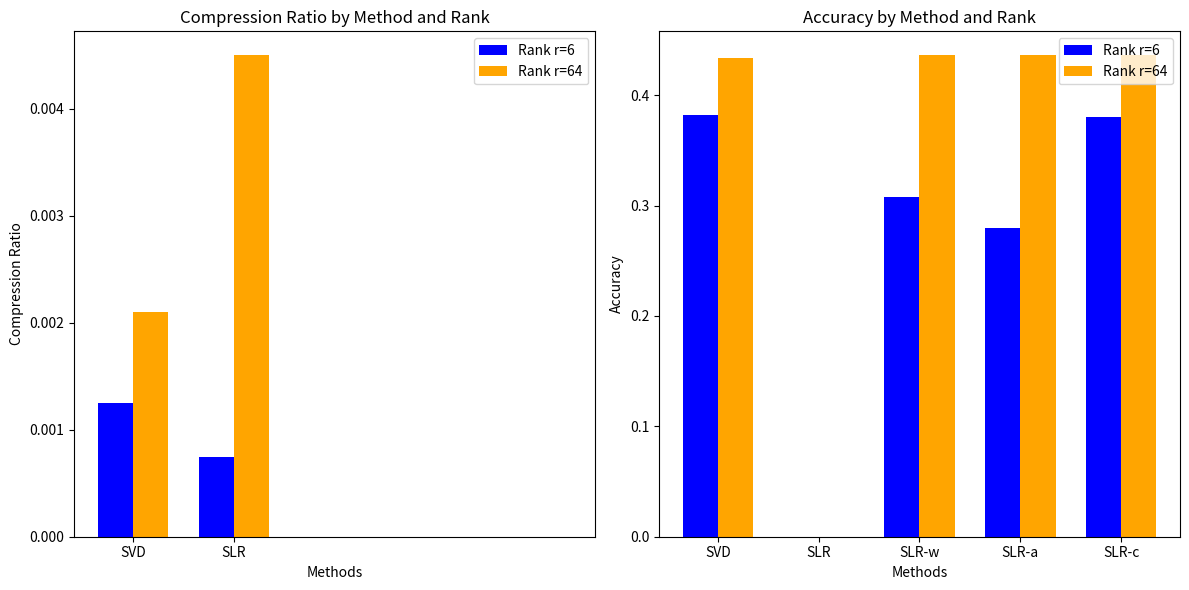

Reproduce this figure in Python.
import matplotlib.pyplot as plt
import numpy as np

# Data for the methods (replacing None with 0 or placeholder)
methods = ["SVD", "SLR", "SLR-w", "SLR-a", "SLR-c"]
compression_ratios_r6 = [0.00125, 0.00075, 0, 0, 0]  # Replacing None with 0
compression_ratios_r64 = [0.0021, 0.0045, 0, 0, 0]
accuracies_r6 = [0.382, 0, 0.308, 0.280, 0.380]  # Replacing None with 0
accuracies_r64 = [0.434, 0, 0.436, 0.436, 0.436]

# Plotting the bar graph for both r=6 and r=64
fig, ax = plt.subplots(1, 2, figsize=(12, 6))

# Bar plot for Compression Ratio (r=6 and r=64)
bar_width = 0.35
index = np.arange(len(methods))

bar1 = ax[0].bar(index, compression_ratios_r6, bar_width, label='Rank r=6', color='blue')
bar2 = ax[0].bar(index + bar_width, compression_ratios_r64, bar_width, label='Rank r=64', color='orange')

# Adding labels and title for Compression Ratio
ax[0].set_xlabel('Methods')
ax[0].set_ylabel('Compression Ratio')
ax[0].set_title('Compression Ratio by Method and Rank')

# Only label the first two methods for the Compression Ratio graph
ax[0].set_xticks(index[:2] + bar_width / 2)  # Labels only for the first two methods
ax[0].set_xticklabels(methods[:2])  # Labels for SVD and SLR only
ax[0].legend()

# Bar plot for Accuracy (r=6 and r=64)
bar3 = ax[1].bar(index, accuracies_r6, bar_width, label='Rank r=6', color='blue')
bar4 = ax[1].bar(index + bar_width, accuracies_r64, bar_width, label='Rank r=64', color='orange')

# Adding labels and title for Accuracy
ax[1].set_xlabel('Methods')
ax[1].set_ylabel('Accuracy')
ax[1].set_title('Accuracy by Method and Rank')
ax[1].set_xticks(index + bar_width / 2)
ax[1].set_xticklabels(methods)  # Keep all labels for the Accuracy graph
ax[1].legend()

plt.tight_layout()
plt.show()
